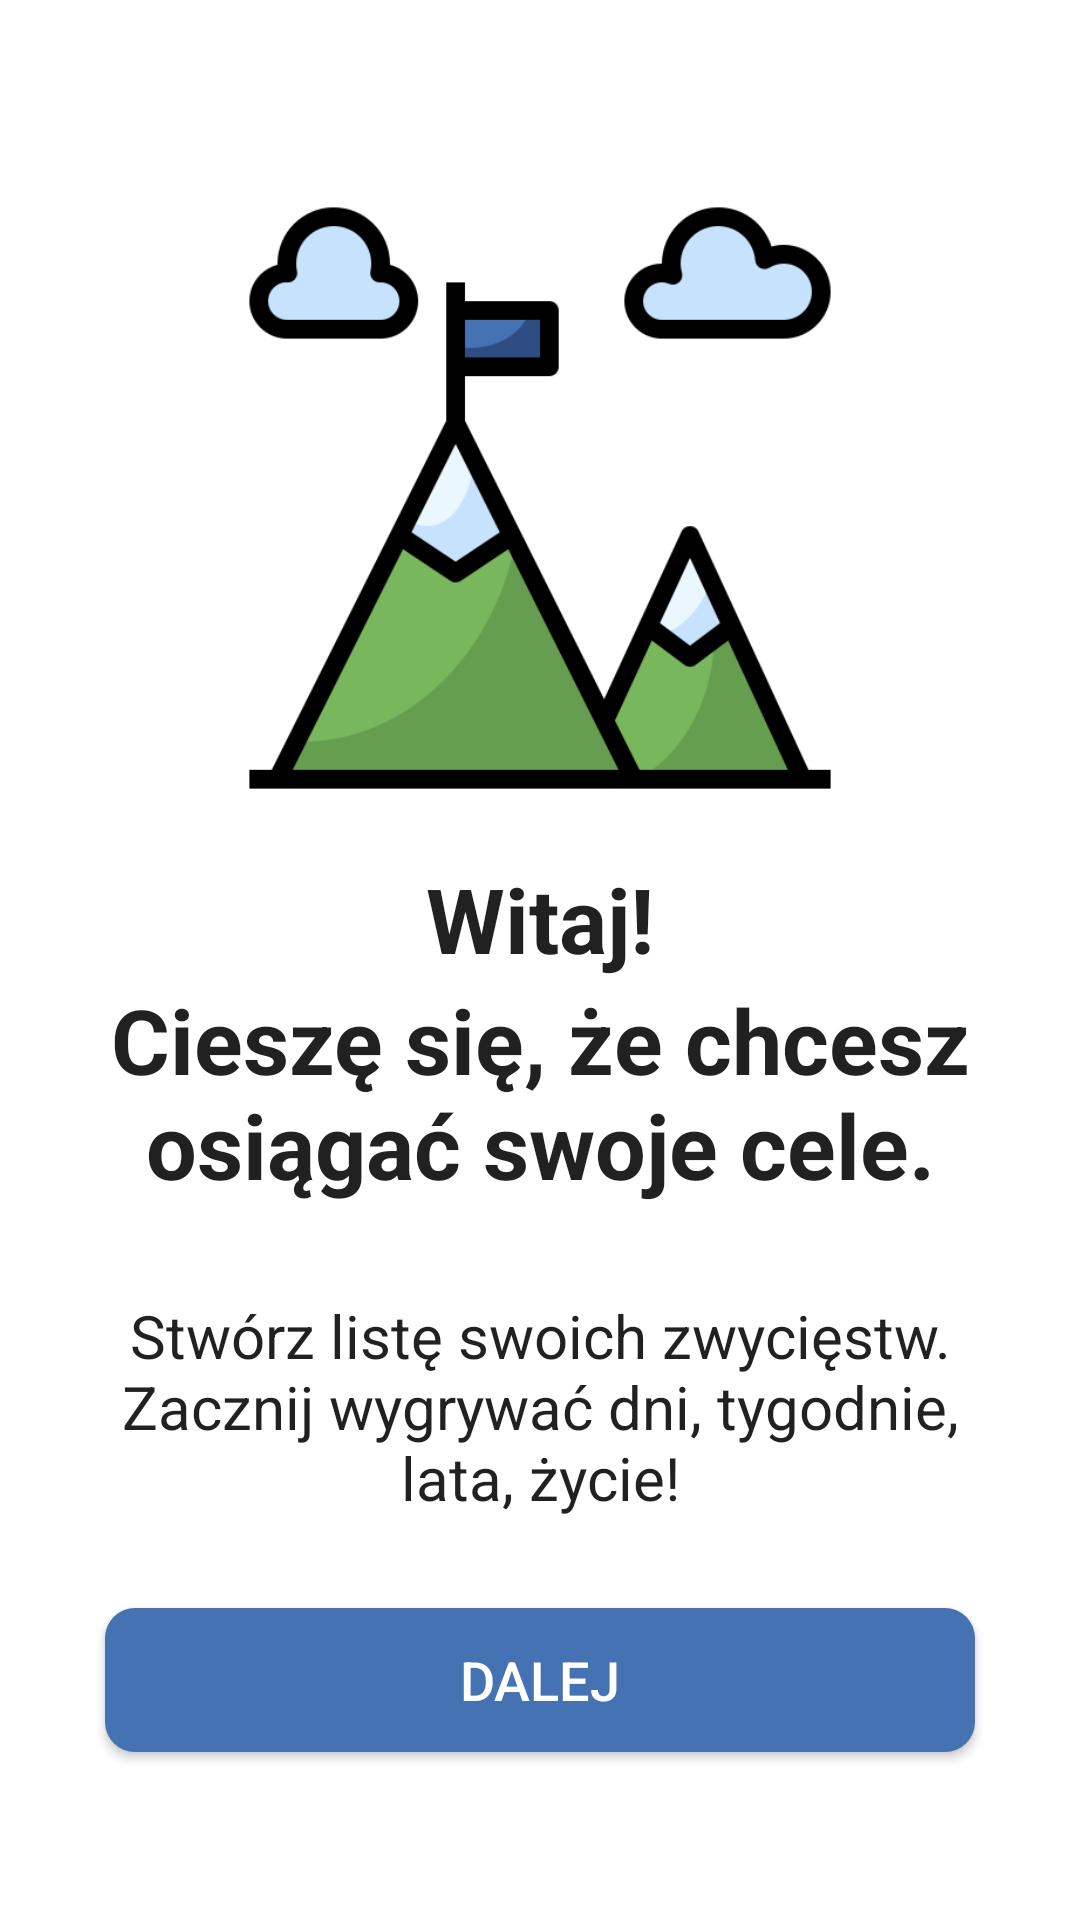

Here is an Android app screen rendered from its layout file. Give the layout XML and the strings, colors and styles it references.
<!-- AndroidManifest.xml: application theme Theme.WygrajDzien -->
<!-- res/layout/activity_main.xml -->
<?xml version="1.0" encoding="utf-8"?>
<LinearLayout xmlns:android="http://schemas.android.com/apk/res/android"
    xmlns:tools="http://schemas.android.com/tools"
    android:layout_width="match_parent"
    android:layout_height="match_parent"
    android:gravity="center"
    android:orientation="vertical"
    tools:context=".activities.MainActivity">

    <ImageView
        android:layout_width="200dp"
        android:layout_height="200dp"
        android:layout_marginTop="30dp"
        android:src="@drawable/peak_main_icon"
        android:contentDescription="@string/image_content_description" />

    <TextView
        android:layout_width="match_parent"
        android:layout_height="wrap_content"
        android:layout_marginTop="20dp"
        android:gravity="center"
        android:text="@string/welcome_exclamation"
        android:textColor="?android:textColorPrimary"
        android:textSize="@dimen/welcome_page_big_text_size"
        android:textStyle="bold" />

    <TextView
        android:layout_width="match_parent"
        android:layout_height="wrap_content"
        android:layout_marginStart="@dimen/welcome_text_margin"
        android:layout_marginEnd="@dimen/welcome_text_margin"
        android:paddingStart="@dimen/welcome_text_margin"
        android:paddingEnd="@dimen/welcome_text_margin"
        android:gravity="center"
        android:text="@string/welcome_sentence"
        android:textColor="?android:textColorPrimary"
        android:textSize="@dimen/welcome_page_big_text_size"
        android:textStyle="bold" />

    <TextView
        android:layout_width="match_parent"
        android:layout_height="wrap_content"
        android:layout_margin="10dp"
        android:gravity="center"
        android:padding="20dp"
        android:text="@string/short_description_before_start"
        android:textColor="?android:textColorPrimary"
        android:textSize="20sp" />

    <Button
        android:id="@+id/btnStart"
        android:layout_width="match_parent"
        android:layout_height="wrap_content"
        android:layout_marginLeft="35dp"
        android:layout_marginRight="35dp"
        android:layout_marginBottom="20dp"
        android:background="@drawable/shape_button_rounded"
        android:padding="10dp"
        android:text="@string/btn_text_next"
        android:textColor="@color/white"
        android:textSize="@dimen/button_text_size" />
</LinearLayout>
<!-- resources referenced by this layout -->
<resources>
  <color name="white">#FFFFFF</color>
  <dimen name="button_text_size">18sp</dimen>
  <dimen name="welcome_page_big_text_size">30sp</dimen>
  <dimen name="welcome_text_margin">16dp</dimen>
  <!-- drawable peak_main_icon: png bitmap (drawable-v24, 20116 bytes) -->
  <!-- drawable shape_button_rounded (drawable) -->
  <?xml version="1.0" encoding="utf-8"?>
  <shape xmlns:android="http://schemas.android.com/apk/res/android"
      android:shape="rectangle">
      <solid android:color="@color/button_background_color" />
      <corners android:radius="@dimen/button_radius"/>
  </shape>
  <string name="btn_text_next">DALEJ</string>
  <string name="image_content_description">image</string>
  <string name="short_description_before_start">Stwórz listę swoich zwycięstw. Zacznij wygrywać dni, tygodnie, lata, życie!</string>
  <string name="welcome_exclamation">Witaj!</string>
  <string name="welcome_sentence">Cieszę się, że chcesz osiągać swoje cele.</string>
  <style name="Theme.WygrajDzien" parent="Theme.MaterialComponents.DayNight.NoActionBar">
          
          <item name="colorPrimary">@color/green</item>
          <item name="colorPrimaryVariant">@color/dark_green</item>
          <item name="colorOnPrimary">@color/black</item>
          
          <item name="colorSecondary">@color/green</item>
          <item name="colorSecondaryVariant">@color/dark_green</item>
          <item name="colorOnSecondary">@color/white_color</item>
          
          <item name="android:statusBarColor">@color/dark_green</item>
          
      </style>
  <color name="button_background_color">#4472b2</color>
  <dimen name="button_radius">10dp</dimen>
  <color name="green">#c7e2fc</color>
  <color name="dark_green">#78b75b</color>
  <color name="black">#FF000000</color>
  <color name="white_color">#FFFFFF</color>
</resources>
